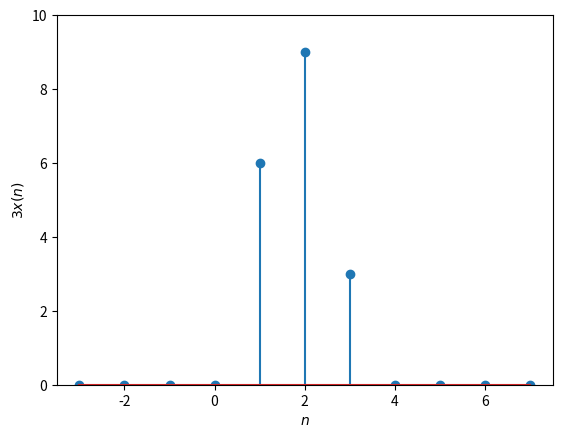

Write Python code to recreate this figure. (Note: this script raises an exception after producing the figure.)
import numpy as np
import matplotlib.pyplot as plt

n=np.linspace(-3,7,11)
x=np.array([0,0,0,0,2,3,1,0,0,0,0])
plt.stem(n,3*x)
plt.xlabel('$n$')
plt.ylabel('$3x(n)$')
plt.ylim((0,10))
#Ignore the following command
plt.savefig('../figs/3b.eps')
plt.show()
